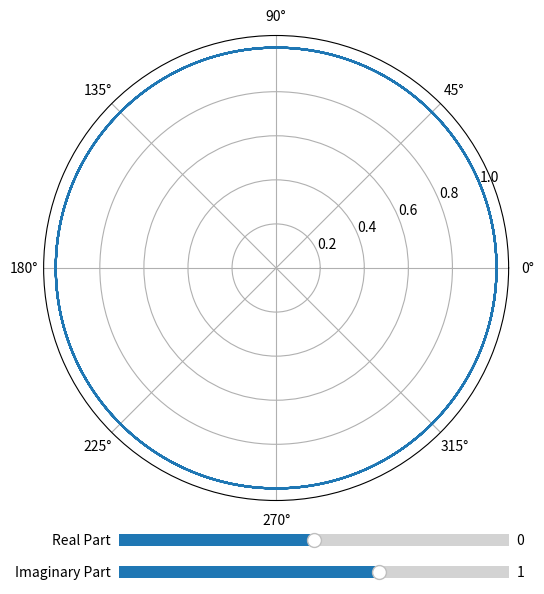

Write Python code to recreate this figure.
import numpy as np
import matplotlib.pyplot as plt
from matplotlib.widgets import Slider

s_real = 0
s_imag = 1


def frequency_formula(t, s_real = 0, s_imag = 1, r = 1):
    return r * np.exp(-(s_real + s_imag * 1j) * t)

inputs = np.linspace(0, 8 * 2 *  np.pi, 8000)
outputs = frequency_formula(inputs)

fig, ax = plt.subplots(
    figsize=(6, 8),
    subplot_kw={"projection": "polar"}
)

l, = ax.plot(np.angle(outputs), np.abs(outputs), label="e^(it)") # ne samo inputs jer to ne primjenuje omeaga i freq, vec samo t


ax_slider_s_real = plt.axes([0.25, 0.14, 0.65, 0.03], facecolor="lightgoldenrodyellow")
ax_slider_s_imag = plt.axes([0.25, 0.1, 0.65, 0.03], facecolor="lightgoldenrodyellow")

s_real_slider = Slider(ax_slider_s_real, "Real Part", -3.0, 3.0, valinit=s_real, valstep=0.1)
s_imag_slider = Slider(ax_slider_s_imag, "Imaginary Part", -3.0, 3.0, valinit=s_imag, valstep=0.1)


def update(val):
    s_r = s_real_slider.val
    s_i = s_imag_slider.val

    # Update the outputs based on the new s_real and s_imag values
    outputs = frequency_formula(inputs, s_r, s_i)

    # Update signal
    l.set_data(np.angle(outputs), np.abs(outputs))


    fig.canvas.draw_idle()

s_real_slider.on_changed(update)
s_imag_slider.on_changed(update)

plt.show()
